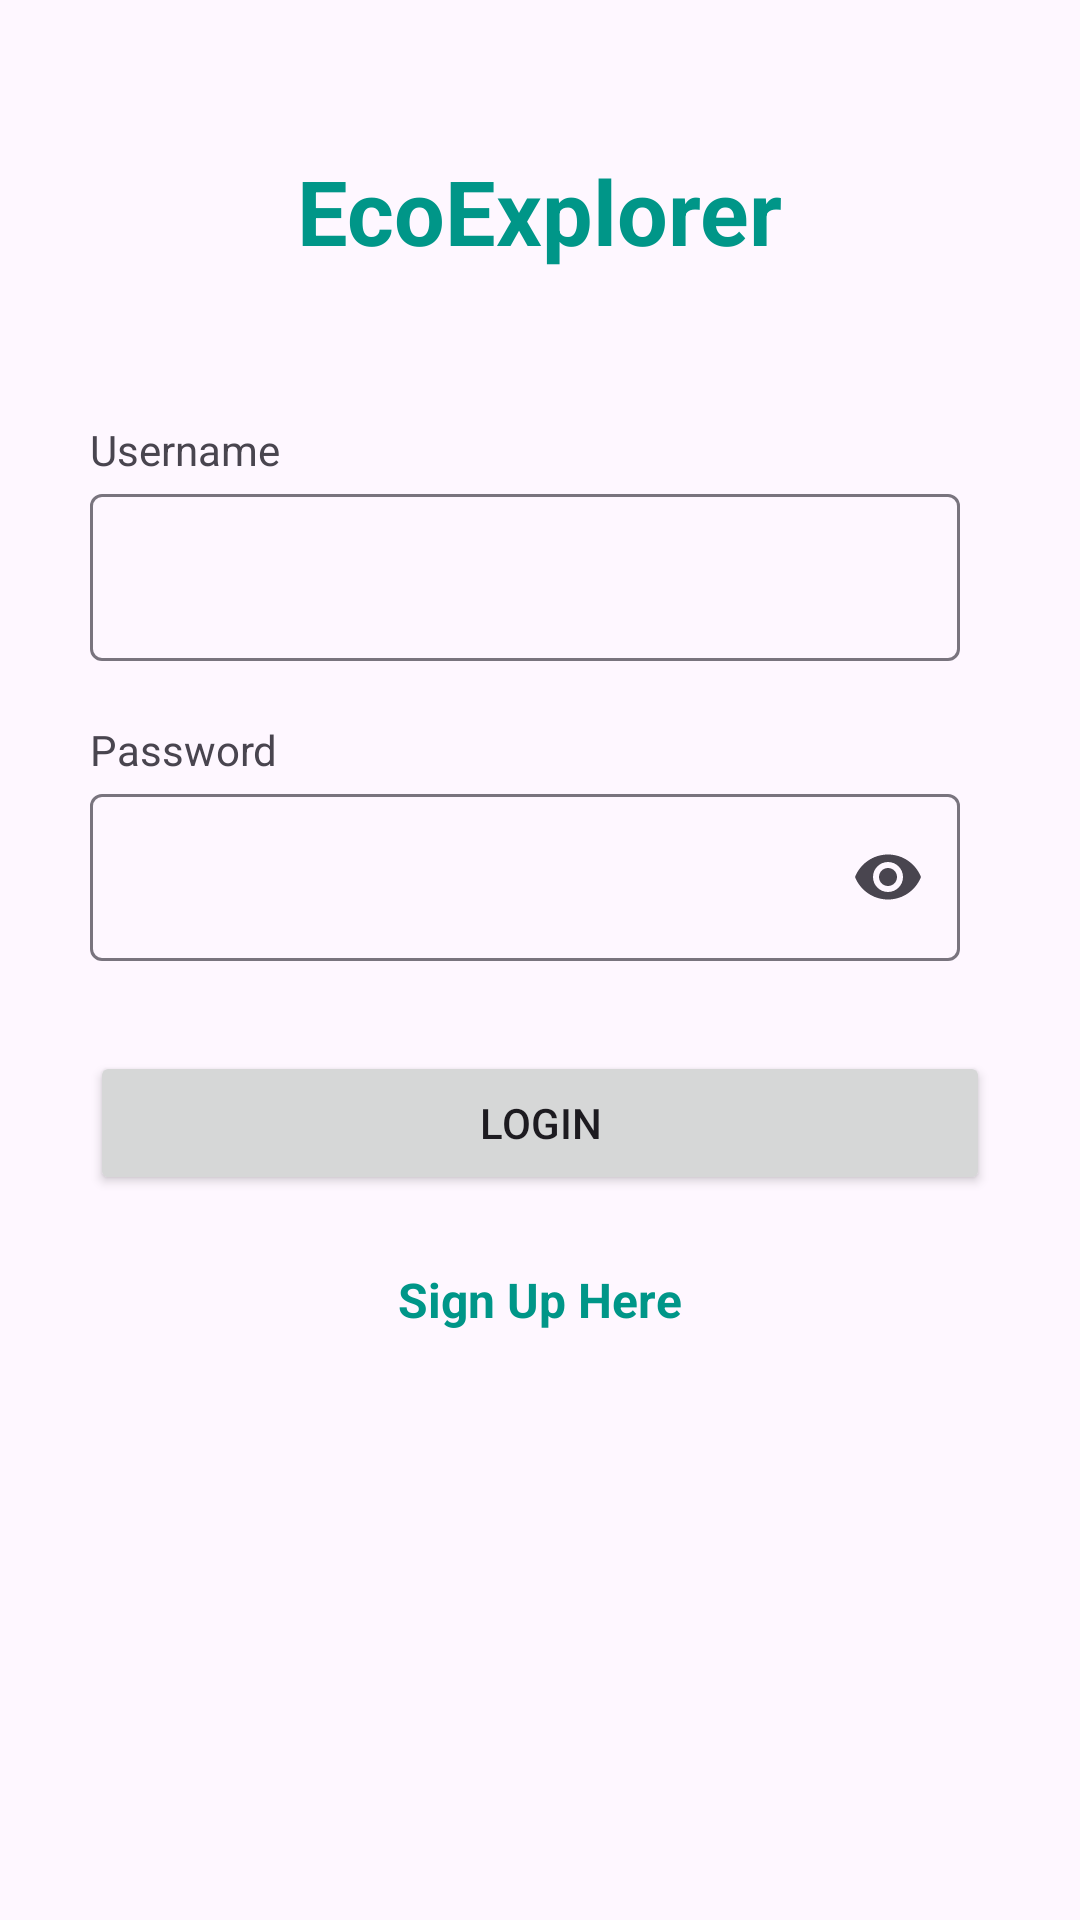

Android layout source for this screen:
<!-- AndroidManifest.xml: application theme Theme.EcoExplorer -->
<!-- res/layout/activity_login.xml -->
<?xml version="1.0" encoding="utf-8"?>
<LinearLayout xmlns:android="http://schemas.android.com/apk/res/android"
    android:layout_width="match_parent"
    android:layout_height="match_parent"
    xmlns:app="http://schemas.android.com/apk/res-auto"
    android:orientation="vertical">

    
    <TextView
        android:id="@+id/textViewAppName"
        android:layout_width="wrap_content"
        android:layout_height="wrap_content"
        android:text="@string/app_name"
        android:textColor="@color/app_main"
        android:textSize="30sp"
        android:textStyle="bold"
        android:layout_gravity="center_horizontal"
        android:layout_marginTop="50dp"/>
    <TextView
        android:id="@+id/textViewUsernameLabel"
        android:layout_width="wrap_content"
        android:layout_height="wrap_content"
        android:text="@string/username"
        android:textSize="14sp"
        android:layout_below="@id/textViewAppName"
        android:layout_marginTop="50dp"
        android:layout_marginStart="30dp"/>

    
    <com.google.android.material.textfield.TextInputLayout
        android:id="@+id/usernameTextInputLayout"
        android:layout_width="match_parent"
        android:layout_height="wrap_content"
        android:layout_marginStart="30dp"
        android:layout_marginEnd="40dp"
  >

        <com.google.android.material.textfield.TextInputEditText
            android:id="@+id/editTextUsername"
            android:layout_width="match_parent"
            android:layout_height="wrap_content"
            android:inputType="text"/>

    </com.google.android.material.textfield.TextInputLayout>

    <TextView
        android:id="@+id/textViewPasswordLabel"
        android:layout_width="wrap_content"
        android:layout_height="wrap_content"
        android:text="Password"
        android:textSize="14sp"
        android:layout_below="@id/editTextUsername"
        android:layout_marginTop="20dp"
        android:layout_marginStart="30dp"/>
    
    <com.google.android.material.textfield.TextInputLayout
        android:id="@+id/passwordTextInputLayout"
        android:layout_width="match_parent"
        android:layout_height="wrap_content"
        android:layout_marginStart="30dp"
        android:layout_marginEnd="40dp"
        app:endIconMode="password_toggle"
       >

        <com.google.android.material.textfield.TextInputEditText
            android:id="@+id/editTextPassword"
            android:layout_width="match_parent"
            android:layout_height="wrap_content"
            android:inputType="textPassword"/>

    </com.google.android.material.textfield.TextInputLayout>

    <Button
        android:id="@+id/btnLogin"
        android:layout_width="match_parent"
        android:layout_height="wrap_content"
        android:text="Login"
        android:layout_marginTop="30dp"
        android:layout_marginHorizontal="30dp"
        />
    <TextView
        android:id="@+id/textViewSignUp"
        android:layout_width="wrap_content"
        android:layout_height="wrap_content"
        android:text="Sign Up Here"
        android:textSize="16sp"
        android:textColor="?attr/colorPrimary"
        android:textStyle="bold"
        android:layout_gravity="center_horizontal"
        android:layout_marginTop="20dp"
        android:background="?android:attr/colorBackground"
        android:padding="4dp"
        android:textColorHighlight="?android:attr/colorBackground" />
</LinearLayout>
<!-- resources referenced by this layout -->
<resources>
  <color name="app_main">#009688</color>
  <string name="app_name">EcoExplorer</string>
  <string name="username">Username</string>
  <style name="Theme.EcoExplorer" parent="Base.Theme.EcoExplorer" />
  <style name="Base.Theme.EcoExplorer" parent="Theme.Material3.DayNight.NoActionBar">
          
           <item name="colorPrimary">@color/app_main</item>
          <item name="colorOnPrimary">@color/white</item>
          <item name="android:statusBarColor">@color/app_main</item>
          <item name="statusBarBackground">@color/app_main</item>
      </style>
  <color name="white">#FFFFFFFF</color>
</resources>
